Image classification data set "dataset_final" (Sree14hari/BridgeCrack-Segmentation on GitHub). Class labels (3): heavy crack, light crack, medium crack.

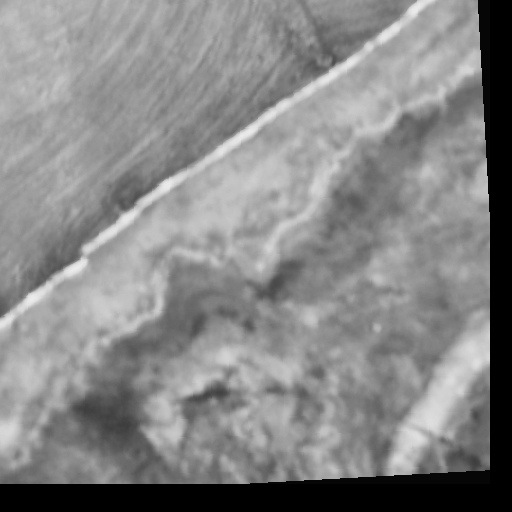
Label: light crack

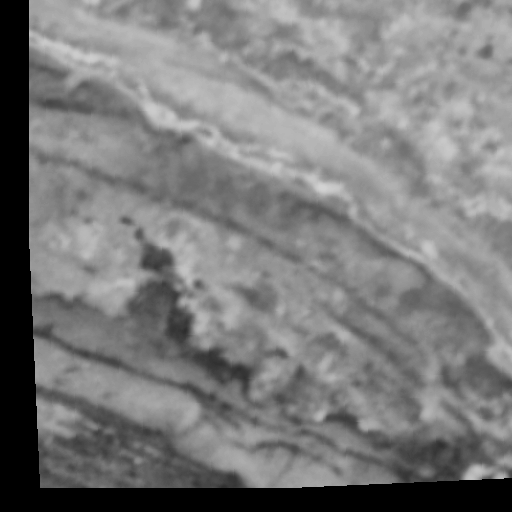
Label: light crack

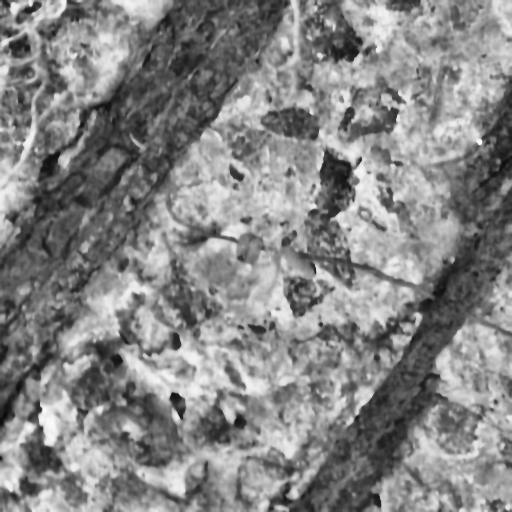
Label: heavy crack

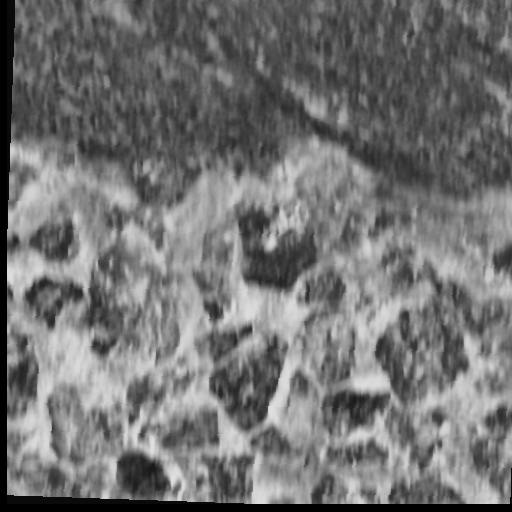
Label: heavy crack

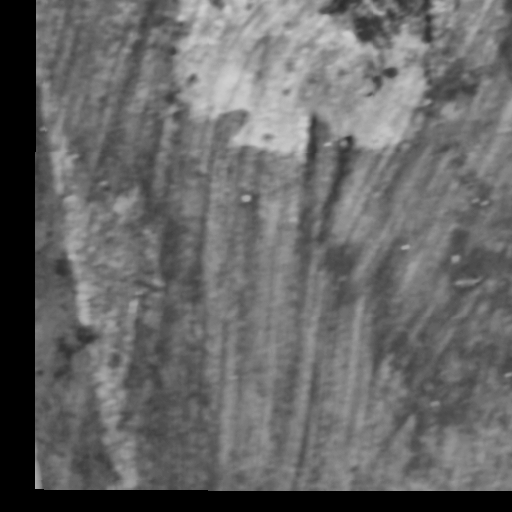
Label: medium crack

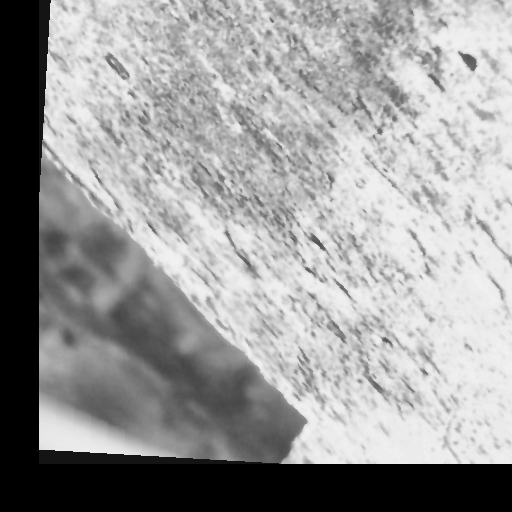
Label: medium crack
